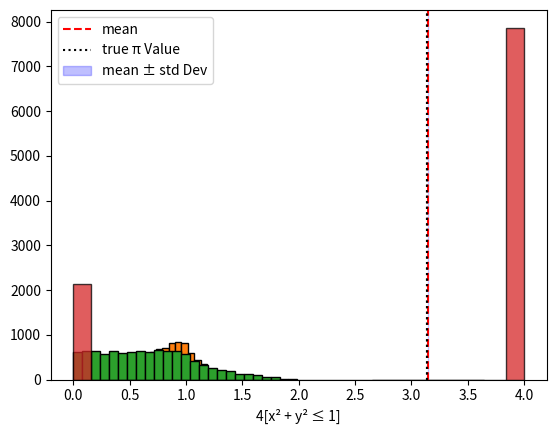

Reproduce this figure in Python.
import numpy as np
import matplotlib.pyplot as plt

P = 10000  # Number of points
X = 1  # Number of simulations

pi_values = []

for _ in range(X):
    x, y = np.random.uniform(-1, 1, size=(2, P))  # Generate x and y simultaneously
    rad2 = x ** 2 + y ** 2
    circle = rad2 <= 1  # Points inside the circle

    pi_mean = 4 * np.mean(circle)
    pi_values.append(pi_mean)

# Convert to NumPy array
pi_values = np.array(pi_values)
pi_std = np.std(pi_values)

# Output the estimate of π
print(f'π = {np.mean(pi_values)} ± {pi_std}')

# Histogram of π estimates
plt.hist(pi_values, bins=25, alpha=0.75, edgecolor='black')
plt.axvline(np.pi, color='black', linestyle=':', label='')
plt.legend()
plt.xlabel('')
plt.ylabel('')
plt.title('')
plt.show()

# Plot for the radius
r = np.sqrt(rad2)
plt.hist(r, bins=25, edgecolor='black')
plt.xlabel('Radius')
plt.ylabel('')
plt.title('')
plt.show()

# Plot for the radius squared
plt.hist(rad2, bins=25, edgecolor='black')
plt.xlabel('Radius Squared')
plt.ylabel('')
plt.title('')
plt.show()

# Histogram of the indicator variable 4[x² + y² ≤ 1]
plt.hist(4 * circle, bins=25, alpha=0.75, edgecolor='black')
plt.axvline(np.mean(4 * circle), color='red', linestyle='--', label='mean')
plt.axvline(np.pi, color='black', linestyle=':', label='true π Value')
plt.axvspan(np.mean(4 * circle) - pi_std, np.mean(4 * circle) + pi_std, alpha=0.25, color='blue',
            label='mean ± std Dev')
plt.legend()
plt.xlabel('4[x² + y² ≤ 1]')
plt.ylabel('')
plt.title('')
plt.show()
